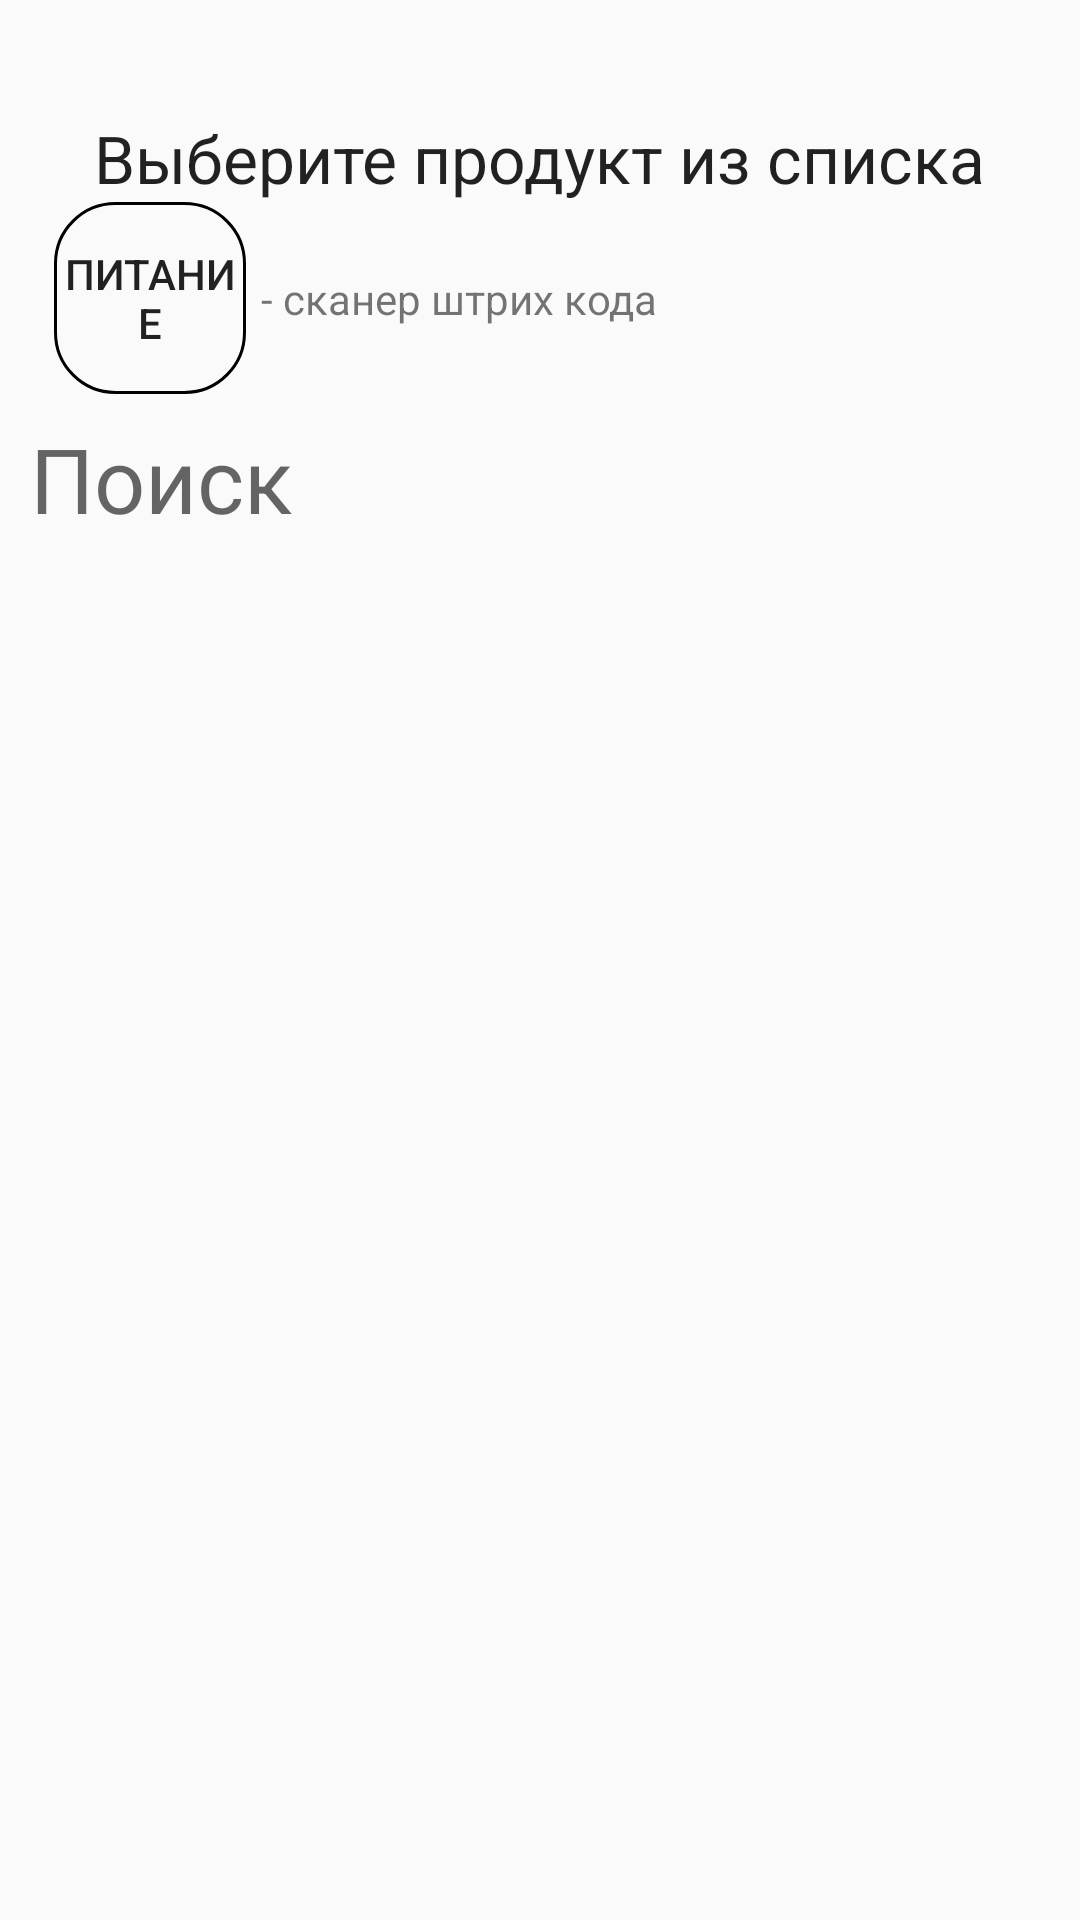

The Android layout XML behind this screen, and the referenced resources:
<!-- AndroidManifest.xml: application theme AppTheme.NoActionBar -->
<!-- res/layout/activity_food_table.xml -->
<?xml version="1.0" encoding="utf-8"?>
<androidx.constraintlayout.widget.ConstraintLayout xmlns:android="http://schemas.android.com/apk/res/android"
    xmlns:app="http://schemas.android.com/apk/res-auto"
    xmlns:tools="http://schemas.android.com/tools"
    android:layout_width="match_parent"
    android:layout_height="match_parent"
    android:padding="10dp"
    tools:context=".Food_table">

    <TextView
        android:id="@+id/size"
        android:layout_width="wrap_content"
        android:layout_height="wrap_content"
        android:layout_marginTop="28dp"
        android:text="Выберите продукт из списка"
        android:textAppearance="@style/TextAppearance.AppCompat.Large"
        app:layout_constraintEnd_toEndOf="parent"
        app:layout_constraintHorizontal_bias="0.498"
        app:layout_constraintStart_toStartOf="parent"
        app:layout_constraintTop_toTopOf="parent" />


    <EditText
        android:id="@+id/Search"
        android:layout_width="match_parent"
        android:layout_height="wrap_content"
        android:layout_marginTop="72dp"
        android:background="@xml/edittext_rounded_corners"
        android:ems="10"
        android:hint="Поиск"
        android:inputType="textPersonName"
        android:textSize="30dp"
        app:layout_constraintEnd_toEndOf="parent"
        app:layout_constraintHorizontal_bias="0.842"
        app:layout_constraintStart_toStartOf="parent"
        app:layout_constraintTop_toBottomOf="@+id/size" />

    <androidx.appcompat.widget.AppCompatButton
        android:id="@+id/scan"
        android:layout_width="64dp"
        android:layout_height="64dp"
        android:layout_marginStart="8dp"
        android:background="@xml/food_buttons"
        android:drawableTop="@drawable/shtrich"
        android:text="Питание"
        app:layout_constraintBottom_toTopOf="@+id/Search"
        app:layout_constraintStart_toStartOf="parent"
        app:layout_constraintTop_toBottomOf="@+id/size"
        app:layout_constraintVertical_bias="0.0" />

    <androidx.recyclerview.widget.RecyclerView
        android:id="@+id/food_list"
        android:layout_width="match_parent"
        android:layout_height="match_parent"
        android:layout_marginTop="190dp"
        android:isScrollContainer="true"
        app:layoutManager="androidx.recyclerview.widget.LinearLayoutManager"
        app:layout_constraintEnd_toEndOf="parent"
        app:layout_constraintHorizontal_bias="0.842"
        app:layout_constraintStart_toStartOf="parent"
        app:layout_constraintTop_toBottomOf="@+id/Search" />

    <TextView
        android:id="@+id/textView22"
        android:layout_width="wrap_content"
        android:layout_height="wrap_content"
        android:layout_marginStart="5dp"
        android:text="- сканер штрих кода"
        app:layout_constraintBottom_toBottomOf="@+id/scan"
        app:layout_constraintStart_toEndOf="@+id/scan"
        app:layout_constraintTop_toTopOf="@+id/scan" />


</androidx.constraintlayout.widget.ConstraintLayout>
<!-- resources referenced by this layout -->
<resources>
  <style name="AppTheme.NoActionBar" parent="Theme.AppCompat.Light.DarkActionBar">
          <item name="windowActionBar">false</item>
          <item name="windowNoTitle">true</item>
          <item name="android:windowFullscreen">true</item>
      </style>
</resources>
